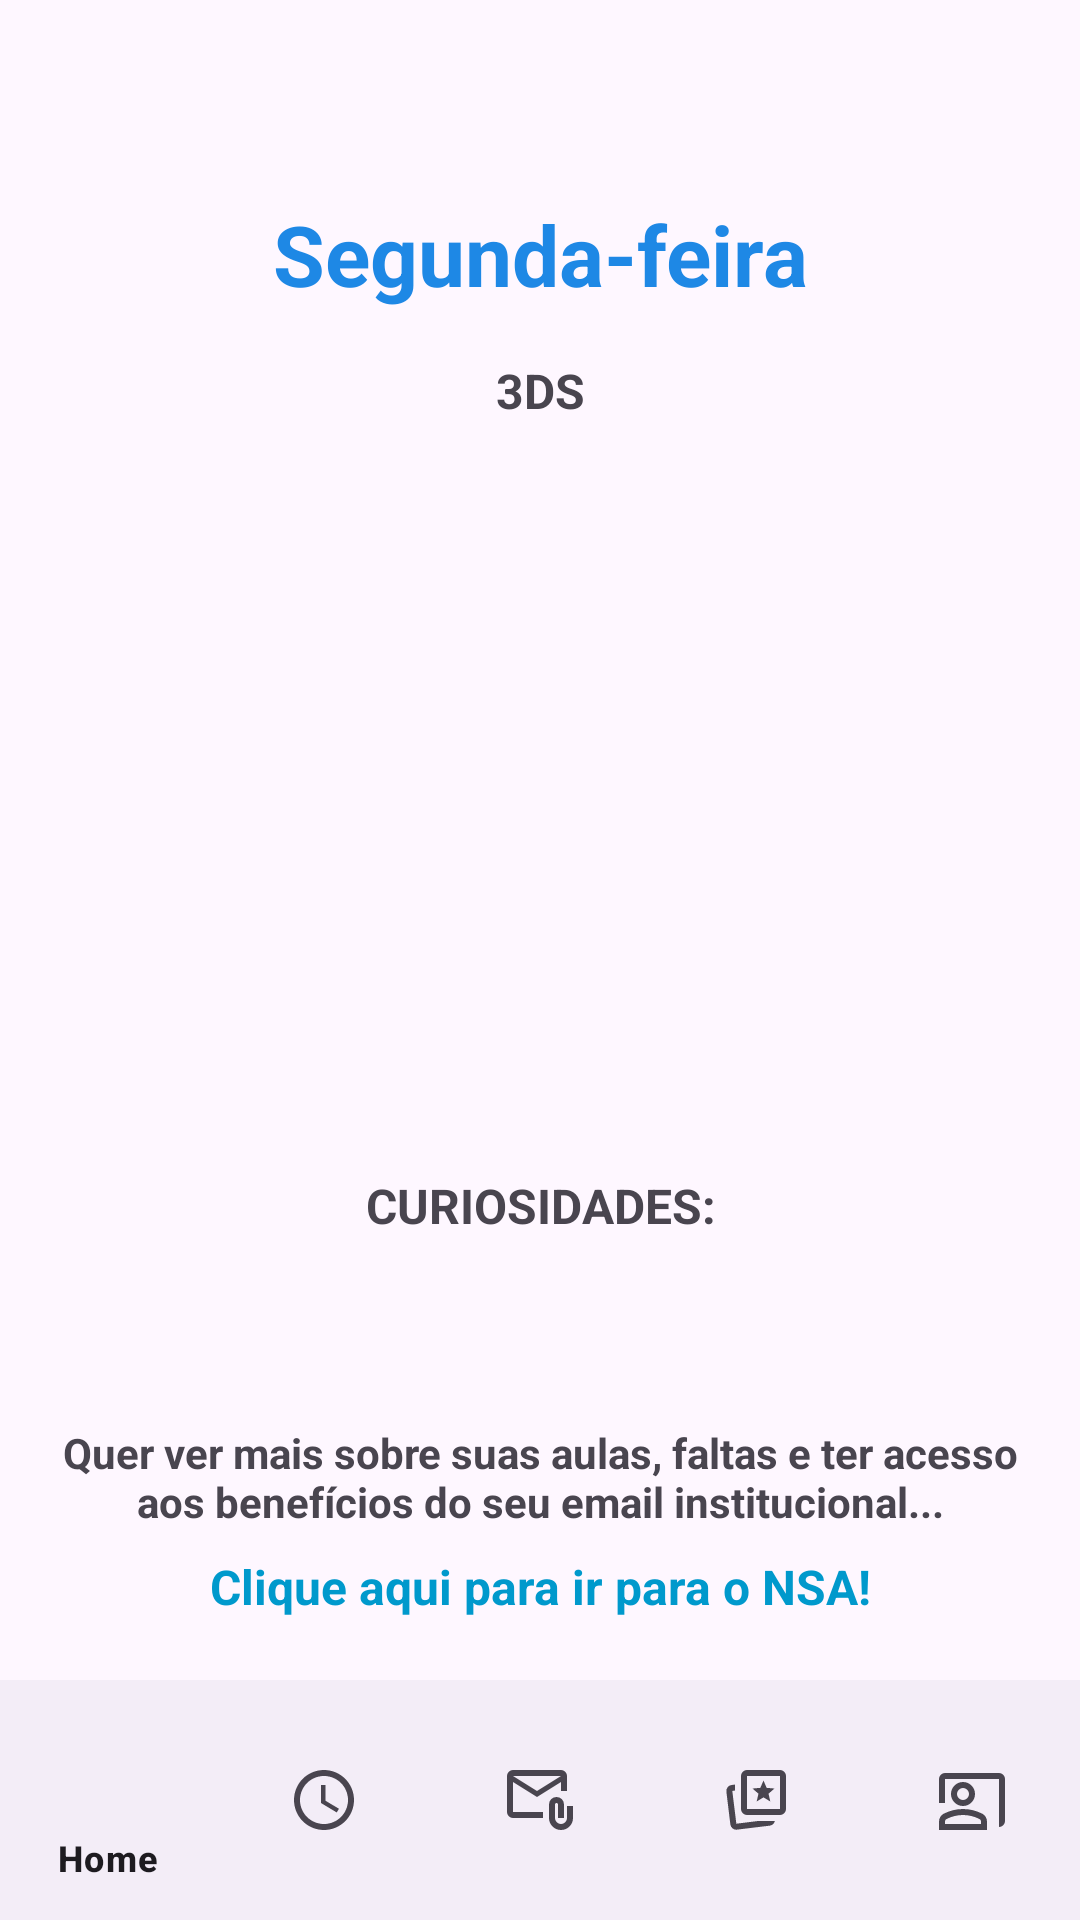

Reconstruct the res/layout file that produces this screen, plus the resources it refers to.
<!-- AndroidManifest.xml: application theme Theme.AulaTec -->
<!-- res/layout/activity_home.xml -->
<?xml version="1.0" encoding="utf-8"?>
<androidx.coordinatorlayout.widget.CoordinatorLayout xmlns:android="http://schemas.android.com/apk/res/android"
    xmlns:app="http://schemas.android.com/apk/res-auto"
    android:id="@+id/coordinator"
    android:layout_width="match_parent"
    android:layout_height="match_parent">

    
    <ScrollView
        android:layout_width="match_parent"
        android:layout_height="match_parent"
        android:paddingBottom="80dp"> 

        <LinearLayout
            android:layout_width="match_parent"
            android:layout_height="wrap_content"
            android:orientation="vertical"
            android:padding="16dp">

            
            <TextView
                android:id="@+id/txtdiaSem"
                android:layout_width="match_parent"
                android:layout_height="wrap_content"
                android:gravity="center"
                android:paddingTop="50dp"
                android:paddingBottom="16dp"
                android:text="Segunda-feira"
                android:textColor="#1E88E5"
                android:textSize="28sp"
                android:textStyle="bold" />

            
            <TextView
                android:id="@+id/txtTurma"
                android:layout_width="match_parent"
                android:layout_height="wrap_content"
                android:text="3DS"
                android:textAlignment="center"
                android:textSize="16sp"
                android:textStyle="bold" />

            <ScrollView
                android:id="@+id/scrollAulas"
                android:layout_width="match_parent"
                android:layout_height="250dp"
                android:padding="8dp">

                <LinearLayout
                    android:id="@+id/containerAulas"
                    android:layout_width="match_parent"
                    android:layout_height="wrap_content"
                    android:orientation="vertical" />
            </ScrollView>

            

            

            
            <ScrollView
                android:layout_width="match_parent"
                android:layout_height="match_parent">

                <LinearLayout
                    android:layout_width="match_parent"
                    android:layout_height="wrap_content"
                    android:orientation="vertical" >

                    <TextView
                        android:id="@+id/txtCuriosidadePalavra"
                        android:layout_width="match_parent"
                        android:layout_height="wrap_content"
                        android:layout_marginBottom="8dp"
                        android:text="Curiosidades:"
                        android:textAlignment="center"
                        android:textAllCaps="true"
                        android:textSize="16sp"
                        android:textStyle="bold" />

                    <TextView
                        android:id="@+id/txtCuriosidade"
                        android:layout_width="match_parent"
                        android:layout_height="wrap_content"
                        android:layout_marginBottom="8dp"
                        android:textSize="14sp"
                        android:textStyle="bold" />

                    <TextView
                        android:id="@+id/textView2"
                        android:layout_width="match_parent"
                        android:layout_height="wrap_content"
                        android:layout_marginBottom="8dp"
                        android:textSize="14sp"
                        android:textStyle="bold" />

                    <TextView
                        android:id="@+id/textView3"
                        android:layout_width="match_parent"
                        android:layout_height="wrap_content"
                        android:layout_marginBottom="8dp"
                        android:text="Quer ver mais sobre suas aulas, faltas e ter acesso aos benefícios do seu email institucional..."
                        android:textAlignment="center"
                        android:textSize="14sp"
                        android:textStyle="bold" />

                    <TextView
                        android:id="@+id/txtLinkNsa"
                        android:layout_width="match_parent"
                        android:layout_height="wrap_content"
                        android:layout_marginBottom="12dp"
                        android:clickable="true"
                        android:focusable="true"
                        android:text="Clique aqui para ir para o NSA!"
                        android:textAlignment="center"
                        android:textColor="@android:color/holo_blue_dark"
                        android:textSize="16sp"
                        android:textStyle="bold" />

                </LinearLayout>
            </ScrollView>

            

            

        </LinearLayout>
    </ScrollView>

    

    <com.google.android.material.bottomnavigation.BottomNavigationView
        android:id="@+id/bottom_navigation"
        android:layout_width="match_parent"
        android:layout_height="wrap_content"
        android:layout_gravity="bottom"
        app:menu="@menu/barra_navegacao" />

</androidx.coordinatorlayout.widget.CoordinatorLayout>
<!-- resources referenced by this layout -->
<resources>
  <style name="Theme.AulaTec" parent="Base.Theme.AulaTec" />
  <style name="Base.Theme.AulaTec" parent="Theme.Material3.DayNight.NoActionBar">
          
          
      </style>
</resources>
